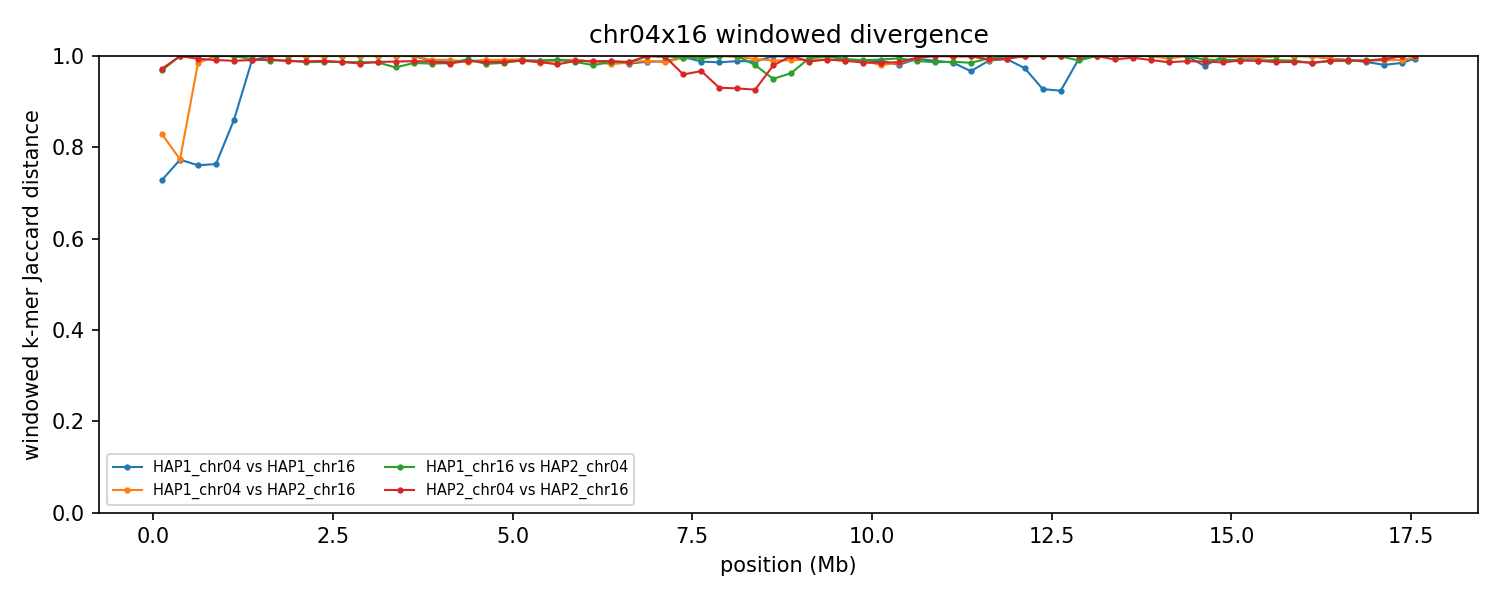

Data behind this chart, as committed beside it:
group	win_start	win_end	unit_a	unit_b	hap_a	hap_b	chrom_a	chrom_b	kmers_a	kmers_b	shared	union	jaccard_distance
chr04x16	1	250000	HAP1_chr04	HAP1_chr16	HAP1	HAP1	4	16	17479	12787	6462	23804	0.7285
chr04x16	1	250000	HAP1_chr04	HAP2_chr16	HAP1	HAP2	4	16	17479	23453	5989	34943	0.8286
chr04x16	1	250000	HAP1_chr16	HAP2_chr04	HAP1	HAP2	16	4	12787	161161	5249	168699	0.9689
chr04x16	1	250000	HAP2_chr04	HAP2_chr16	HAP2	HAP2	4	16	161161	23453	4993	179621	0.9722
chr04x16	250001	500000	HAP1_chr04	HAP1_chr16	HAP1	HAP1	4	16	8726	6881	2888	12719	0.7729
chr04x16	250001	500000	HAP1_chr04	HAP2_chr16	HAP1	HAP2	4	16	8726	9308	3329	14705	0.7736
chr04x16	250001	500000	HAP1_chr16	HAP2_chr04	HAP1	HAP2	16	4	6881	234139	22	240998	0.9999
chr04x16	250001	500000	HAP2_chr04	HAP2_chr16	HAP2	HAP2	4	16	234139	9308	30	243417	0.9999
chr04x16	500001	750000	HAP1_chr04	HAP1_chr16	HAP1	HAP1	4	16	7733	5937	2640	11030	0.7607
chr04x16	500001	750000	HAP1_chr04	HAP2_chr16	HAP1	HAP2	4	16	7733	145538	2295	150976	0.9848
chr04x16	500001	750000	HAP1_chr16	HAP2_chr04	HAP1	HAP2	16	4	5937	237942	5	243874	1
chr04x16	500001	750000	HAP2_chr04	HAP2_chr16	HAP2	HAP2	4	16	237942	145538	2355	381125	0.9938
chr04x16	750001	1000000	HAP1_chr04	HAP1_chr16	HAP1	HAP1	4	16	7943	7738	3001	12680	0.7633
chr04x16	750001	1000000	HAP1_chr04	HAP2_chr16	HAP1	HAP2	4	16	7943	232050	16	239977	0.9999
chr04x16	750001	1000000	HAP1_chr16	HAP2_chr04	HAP1	HAP2	16	4	7738	238654	16	246376	0.9999
chr04x16	750001	1000000	HAP2_chr04	HAP2_chr16	HAP2	HAP2	4	16	238654	232050	4142	466562	0.9911
chr04x16	1000001	1250000	HAP1_chr04	HAP1_chr16	HAP1	HAP1	4	16	7842	16858	3033	21667	0.86
chr04x16	1000001	1250000	HAP1_chr04	HAP2_chr16	HAP1	HAP2	4	16	7842	242092	27	249907	0.9999
chr04x16	1000001	1250000	HAP1_chr16	HAP2_chr04	HAP1	HAP2	16	4	16858	238860	45	255673	0.9998
chr04x16	1000001	1250000	HAP2_chr04	HAP2_chr16	HAP2	HAP2	4	16	238860	242092	4999	475953	0.9895
chr04x16	1250001	1500000	HAP1_chr04	HAP1_chr16	HAP1	HAP1	4	16	7631	173385	1749	179267	0.9902
chr04x16	1250001	1500000	HAP1_chr04	HAP2_chr16	HAP1	HAP2	4	16	7631	237181	10	244802	1
chr04x16	1250001	1500000	HAP1_chr16	HAP2_chr04	HAP1	HAP2	16	4	173385	190600	2485	361500	0.9931
chr04x16	1250001	1500000	HAP2_chr04	HAP2_chr16	HAP2	HAP2	4	16	190600	237181	3732	424049	0.9912
chr04x16	1500001	1750000	HAP1_chr04	HAP1_chr16	HAP1	HAP1	4	16	7514	241079	13	248580	0.9999
chr04x16	1500001	1750000	HAP1_chr04	HAP2_chr16	HAP1	HAP2	4	16	7514	200485	15	207984	0.9999
chr04x16	1500001	1750000	HAP1_chr16	HAP2_chr04	HAP1	HAP2	16	4	241079	225539	4606	462012	0.99
chr04x16	1500001	1750000	HAP2_chr04	HAP2_chr16	HAP2	HAP2	4	16	225539	200485	3049	422975	0.9928
chr04x16	1750001	2000000	HAP1_chr04	HAP1_chr16	HAP1	HAP1	4	16	7364	239475	13	246826	0.9999
chr04x16	1750001	2000000	HAP1_chr04	HAP2_chr16	HAP1	HAP2	4	16	7364	226623	22	233965	0.9999
chr04x16	1750001	2000000	HAP1_chr16	HAP2_chr04	HAP1	HAP2	16	4	239475	241737	4494	476718	0.9906
chr04x16	1750001	2000000	HAP2_chr04	HAP2_chr16	HAP2	HAP2	4	16	241737	226623	5301	463059	0.9886
chr04x16	2000001	2250000	HAP1_chr04	HAP1_chr16	HAP1	HAP1	4	16	7858	239583	7	247434	1
chr04x16	2000001	2250000	HAP1_chr04	HAP2_chr16	HAP1	HAP2	4	16	7858	240187	14	248031	0.9999
chr04x16	2000001	2250000	HAP1_chr16	HAP2_chr04	HAP1	HAP2	16	4	239583	236659	6355	469887	0.9865
chr04x16	2000001	2250000	HAP2_chr04	HAP2_chr16	HAP2	HAP2	4	16	236659	240187	5509	471337	0.9883
chr04x16	2250001	2500000	HAP1_chr04	HAP1_chr16	HAP1	HAP1	4	16	7645	234011	26	241630	0.9999
chr04x16	2250001	2500000	HAP1_chr04	HAP2_chr16	HAP1	HAP2	4	16	7645	240802	9	248438	1
chr04x16	2250001	2500000	HAP1_chr16	HAP2_chr04	HAP1	HAP2	16	4	234011	225584	5794	453801	0.9872
chr04x16	2250001	2500000	HAP2_chr04	HAP2_chr16	HAP2	HAP2	4	16	225584	240802	4976	461410	0.9892
chr04x16	2500001	2750000	HAP1_chr04	HAP1_chr16	HAP1	HAP1	4	16	6816	241678	11	248483	1
chr04x16	2500001	2750000	HAP1_chr04	HAP2_chr16	HAP1	HAP2	4	16	6816	227990	10	234796	1
chr04x16	2500001	2750000	HAP1_chr16	HAP2_chr04	HAP1	HAP2	16	4	241678	234197	6173	469702	0.9869
chr04x16	2500001	2750000	HAP2_chr04	HAP2_chr16	HAP2	HAP2	4	16	234197	227990	5935	456252	0.987
chr04x16	2750001	3000000	HAP1_chr04	HAP1_chr16	HAP1	HAP1	4	16	6042	232454	7	238489	1
chr04x16	2750001	3000000	HAP1_chr04	HAP2_chr16	HAP1	HAP2	4	16	6042	238086	10	244118	1
chr04x16	2750001	3000000	HAP1_chr16	HAP2_chr04	HAP1	HAP2	16	4	232454	234253	6205	460502	0.9865
chr04x16	2750001	3000000	HAP2_chr04	HAP2_chr16	HAP2	HAP2	4	16	234253	238086	7640	464699	0.9836
chr04x16	3000001	3250000	HAP1_chr04	HAP1_chr16	HAP1	HAP1	4	16	7329	237177	7	244499	1
chr04x16	3000001	3250000	HAP1_chr04	HAP2_chr16	HAP1	HAP2	4	16	7329	239647	7	246969	1
chr04x16	3000001	3250000	HAP1_chr16	HAP2_chr04	HAP1	HAP2	16	4	237177	234254	6493	464938	0.986
chr04x16	3000001	3250000	HAP2_chr04	HAP2_chr16	HAP2	HAP2	4	16	234254	239647	6061	467840	0.987
chr04x16	3250001	3500000	HAP1_chr04	HAP1_chr16	HAP1	HAP1	4	16	9136	234293	17	243412	0.9999
chr04x16	3250001	3500000	HAP1_chr04	HAP2_chr16	HAP1	HAP2	4	16	9136	238609	21	247724	0.9999
chr04x16	3250001	3500000	HAP1_chr16	HAP2_chr04	HAP1	HAP2	16	4	234293	235336	11518	458111	0.9749
chr04x16	3250001	3500000	HAP2_chr04	HAP2_chr16	HAP2	HAP2	4	16	235336	238609	5725	468220	0.9878
chr04x16	3500001	3750000	HAP1_chr04	HAP1_chr16	HAP1	HAP1	4	16	7683	236419	23	244079	0.9999
chr04x16	3500001	3750000	HAP1_chr04	HAP2_chr16	HAP1	HAP2	4	16	7683	242616	21	250278	0.9999
chr04x16	3500001	3750000	HAP1_chr16	HAP2_chr04	HAP1	HAP2	16	4	236419	218256	6869	447806	0.9847
chr04x16	3500001	3750000	HAP2_chr04	HAP2_chr16	HAP2	HAP2	4	16	218256	242616	5121	455751	0.9888
... 224 more rows
